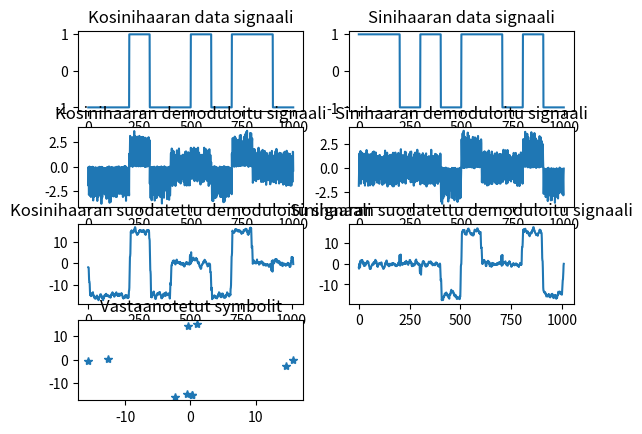

The script that saved this image:
import numpy as np
import matplotlib.pyplot as plt

def QPSK_modulate(Fs,fc,I_data,Q_data):
    Ts = 1/Fs
    samples = I_data.size
    t = np.arange(0,Ts*samples,Ts)          # start, stop, step
    cos_kantoaalto = np.cos(2*np.pi*fc*t)
    sin_kantoaalto = np.sin(2*np.pi*fc*t)
    moduloitu_I = (I_data*cos_kantoaalto)
    moduloitu_Q = (Q_data*sin_kantoaalto)
    moduloitu = moduloitu_I + moduloitu_Q
    return moduloitu

def QPSK_demodulate(Fs,fc,moduloitu,suodatin):
    Ts = 1/Fs
    samples = moduloitu.size
    t = np.arange(0,Ts*samples,Ts)          # start, stop, step
    cos_kantoaalto = np.cos(2*np.pi*fc*t)
    sin_kantoaalto = np.sin(2*np.pi*fc*t)
    demoduloitu_I = (moduloitu*cos_kantoaalto)
    demoduloitu_Q = (moduloitu*sin_kantoaalto)
  
    #Simuloidaan radiokanavan vaikutusta lisätään kohinaa
    demoduloitu_I = addNoise(demoduloitu_I,1)
    demoduloitu_Q = addNoise(demoduloitu_Q,1)
    #Ja käännetään signaalin vaihetta sillä vastaanottimen vaihetta ei tiedetä
    j = complex(0,1)
    vaihevirhe = complex(1,1)
    kompleksinen = demoduloitu_I + demoduloitu_Q*j
    kompleksinen = kompleksinen * vaihevirhe
    
    # Tehtävä opiskelijalle. Keksi kompleksilukuarvo, jolla
    # kanavan vaihevirhe korjaantuu.

    #korjattuVaihe = complex(?,-?)
    #kompleksinen = kompleksinen * korjattuVaihe

    demoduloitu_I = np.real(kompleksinen)
    demoduloitu_Q = np.imag(kompleksinen)

    suodatettu_I = np.convolve(demoduloitu_I,np.ones(suodatin,))
    suodatettu_Q = np.convolve(demoduloitu_Q,np.ones(suodatin,))
    return demoduloitu_I,demoduloitu_Q,suodatettu_I,suodatettu_Q


def makeRandomData(bits):
    # 
    N = 100                    # NÄin monta näytettä / bitti
    Idata = np.zeros(bits*N,)
    Qdata = np.zeros(bits*N,)
    for I in range(bits):
        Idata[I*N:(I+1)*N] = (2*np.round(np.random.rand(1,))-1)*np.ones(N,)
        Qdata[I*N:(I+1)*N] = (2*np.round(np.random.rand(1,))-1)*np.ones(N,)

    return Idata,Qdata    


def addNoise(signal,SNR):
    signalPower = np.average(np.power(signal,2))
    pituus = signal.size
    noise = signal/SNR
    return signal+noise*np.random.rand(pituus,)


if __name__ == '__main__':
    Idata,Qdata = makeRandomData(10)
    #print(Idata)
    Fs = 1000
    fc = 100
    Sp = 10
    moduloitu = QPSK_modulate(Fs,fc,Idata,Qdata)
    #moduloitu = addNoise(moduloitu,1)
    I,Q,SI,SQ = QPSK_demodulate(Fs,fc,moduloitu,Sp)
    plt.subplot(4,2,1)
    plt.plot(Idata),plt.title('Kosinihaaran data signaali')
    plt.subplot(4,2,2)
    plt.plot(Qdata),plt.title('Sinihaaran data signaali')
    plt.subplot(4,2,3)
    plt.plot(I),plt.title('Kosinihaaran demoduloitu signaali')
    plt.subplot(4,2,4),plt.plot(Q),plt.title('Sinihaaran demoduloitu signaali')
    plt.subplot(4,2,5),plt.plot(SI),plt.title('Kosinihaaran suodatettu demoduloitu signaali')
    plt.subplot(4,2,6),plt.plot(SQ),plt.title('Sinihaaran suodatettu demoduloitu signaali')

    SB = SI[55:-1:100]
    CB = SQ[55:-1:100]


    plt.subplot(4,2,7),plt.plot(CB,SB,'*'),plt.title('Vastaanotetut symbolit')
    plt.show()

    print('reaalihaaraan lähetettiin')
    print(Idata[1:1000:100])
    print('ja reaalihaarasta vastaanotettiin')
    print(SI[55:1005:100])
    # Tehtävä opiskelijalle
    # Tee tähän koodi, joka osaa tehdä bittipäätökset reaalihaaran (SI) tuloksista.